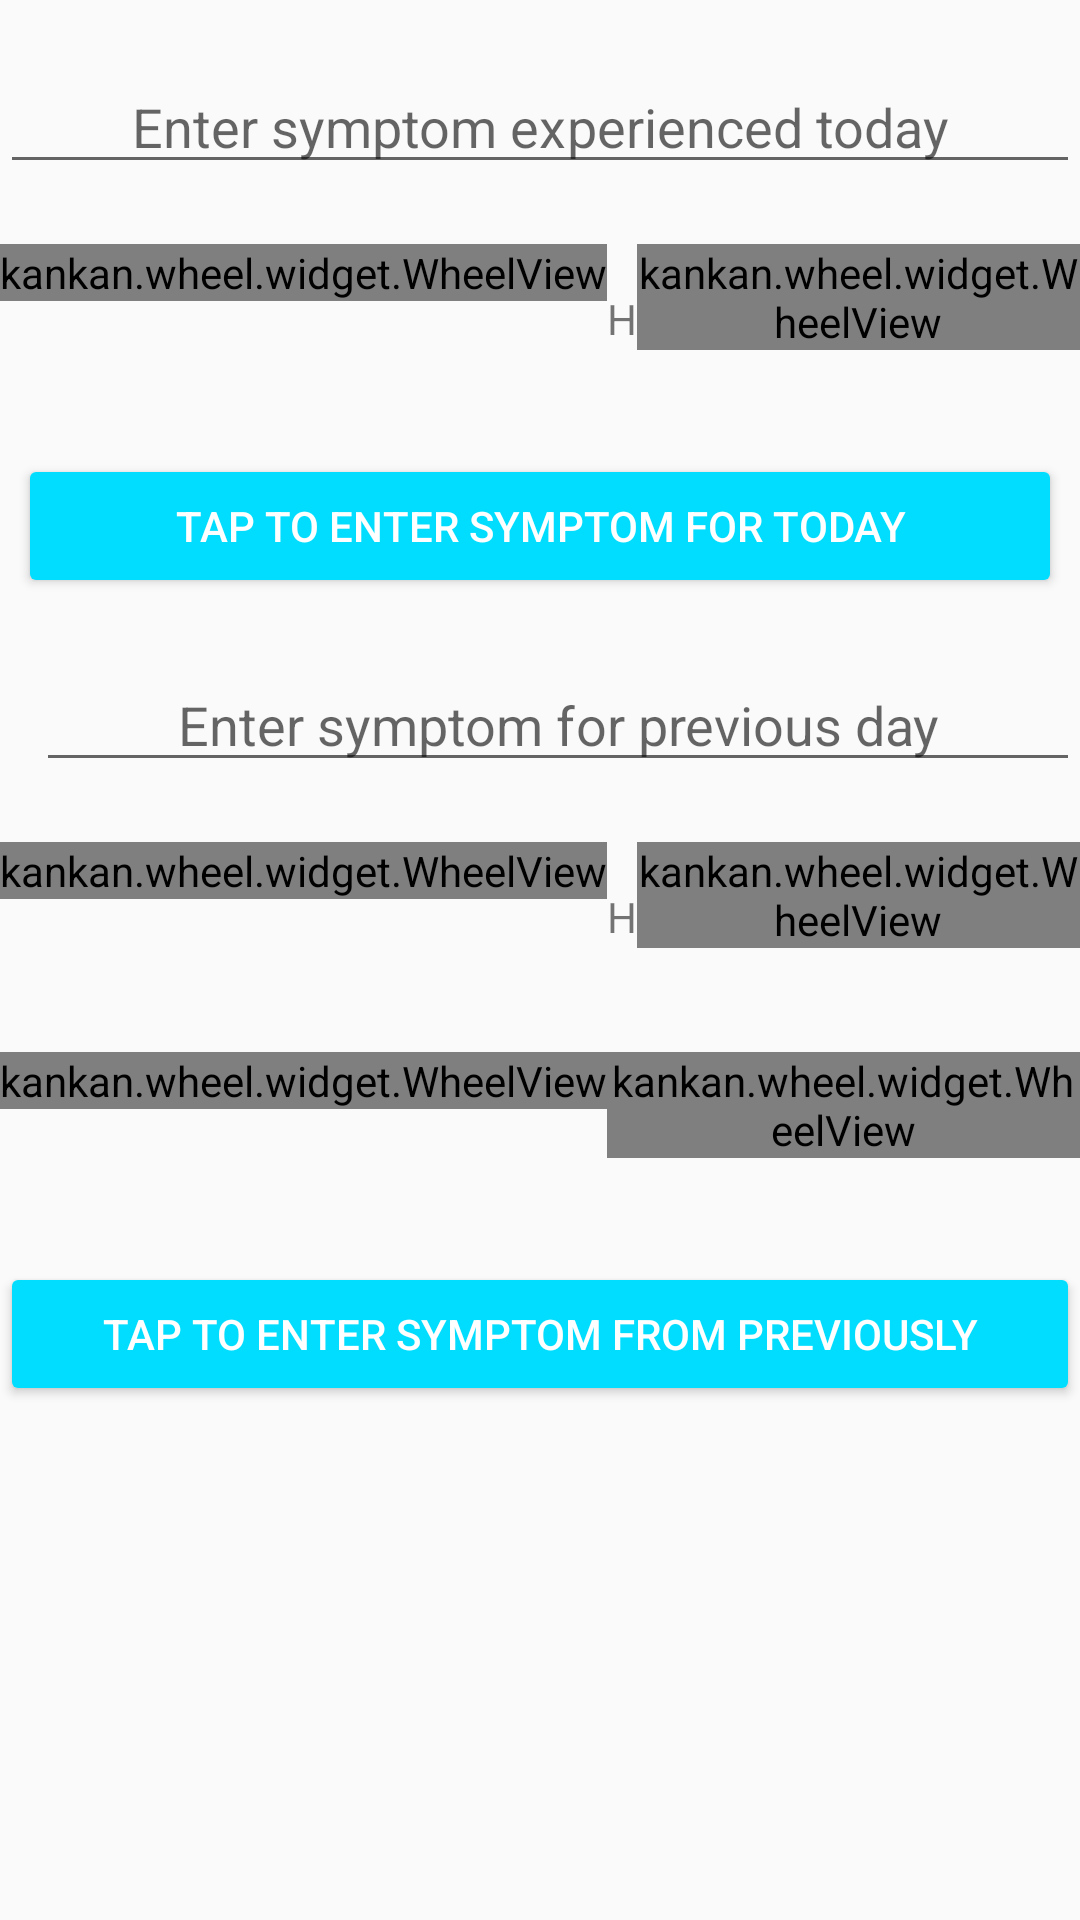

Write the Android layout XML for this screen, with the resource values it uses.
<!-- AndroidManifest.xml: application theme AppTheme -->
<!-- res/layout/content_symptom_record_entry.xml -->
<?xml version="1.0" encoding="utf-8"?>
<RelativeLayout xmlns:android="http://schemas.android.com/apk/res/android"
    xmlns:app="http://schemas.android.com/apk/res-auto"
    xmlns:tools="http://schemas.android.com/tools"
    android:layout_width="match_parent"
    android:layout_height="match_parent"
    app:layout_behavior="@string/appbar_scrolling_view_behavior"
    tools:context="mmkeri.quicksugars.SymptomRecordEntry"
    tools:showIn="@layout/activity_symptom_record_entry">

    <EditText
        android:id="@+id/todaySymptom"
        android:layout_width="match_parent"
        android:layout_height="wrap_content"
        android:ems="10"
        android:hint="Enter symptom experienced today"
        android:inputType="textPersonName"
        android:layout_centerHorizontal="true"
        android:gravity="center"
        android:layout_alignParentTop="true"
        android:layout_marginTop="20dp"/>

    <LinearLayout
        android:id="@+id/currentTimeLinearLayout"
        android:layout_width="match_parent"
        android:layout_height="50dp"
        android:layout_below="@id/todaySymptom"
        android:orientation="vertical"
        android:layout_marginTop="20dp">
        <LinearLayout
            android:layout_width="wrap_content"
            android:layout_height="50dp"
            android:layout_gravity="center_horizontal"
            android:background="@drawable/wheel_bg"
            android:layout_alignParentLeft="true"
            android:layout_alignParentStart="true">

            <kankan.wheel.widget.WheelView
                android:id="@+id/p1"
                android:layout_width="wrap_content"
                android:layout_height="wrap_content"/>
            <TextView
                android:layout_width="wrap_content"
                android:layout_height="wrap_content"
                android:text="H"
                android:layout_gravity="center"/>
            <kankan.wheel.widget.WheelView
                android:id="@+id/p2"
                android:layout_width="wrap_content"
                android:layout_height="wrap_content"/>
            <TextView
                android:layout_width="wrap_content"
                android:layout_height="wrap_content"
                android:text="min"
                android:layout_gravity="center"/>
        </LinearLayout>
    </LinearLayout>

    <Button
        android:id="@+id/todaySymptomButton"
        android:layout_width="match_parent"
        android:layout_height="wrap_content"
        android:text="Tap to enter symptom for today"
        android:layout_below="@id/currentTimeLinearLayout"
        android:layout_centerHorizontal="true"
        android:layout_marginRight="12dp"
        android:layout_marginEnd="12dp"
        style="@style/Widget.AppCompat.Button.Colored"
        android:layout_marginTop="20dp"/>

    <EditText
        android:id="@+id/previousSymptom"
        android:layout_width="match_parent"
        android:layout_height="wrap_content"
        android:ems="10"
        android:layout_below="@id/todaySymptomButton"
        android:hint="Enter symptom for previous day"
        android:inputType="textPersonName"
        android:layout_alignLeft="@+id/todaySymptom"
        android:layout_alignStart="@+id/todaySymptom"
        android:layout_marginLeft="12dp"
        android:layout_marginStart="12dp"
        android:layout_marginTop="20dp"
        android:gravity="center"/>

    <LinearLayout
        android:id="@+id/previousTimeLinearLayout"
        android:layout_width="match_parent"
        android:layout_height="50dp"
        android:layout_below="@id/previousSymptom"
        android:orientation="vertical"
        android:layout_marginTop="20dp">
        <LinearLayout
            android:layout_width="wrap_content"
            android:layout_height="50dp"
            android:layout_gravity="center_horizontal"
            android:background="@drawable/wheel_bg"
            android:layout_alignParentLeft="true"
            android:layout_alignParentStart="true">

            <kankan.wheel.widget.WheelView
                android:id="@+id/p3"
                android:layout_width="wrap_content"
                android:layout_height="wrap_content"/>
            <TextView
                android:layout_width="wrap_content"
                android:layout_height="wrap_content"
                android:text="H"
                android:layout_gravity="center"/>
            <kankan.wheel.widget.WheelView
                android:id="@+id/p4"
                android:layout_width="wrap_content"
                android:layout_height="wrap_content"/>
            <TextView
                android:layout_width="wrap_content"
                android:layout_height="wrap_content"
                android:text="min"
                android:layout_gravity="center"/>
        </LinearLayout>
    </LinearLayout>
    <LinearLayout
        android:id="@+id/previousDateLinearLayout"
        android:layout_width="match_parent"
        android:layout_height="50dp"
        android:layout_below="@+id/previousTimeLinearLayout"
        android:orientation="vertical"
        android:layout_marginTop="20dp">
        <LinearLayout
            android:layout_width="wrap_content"
            android:layout_height="50dp"
            android:layout_gravity="center_horizontal"
            android:background="@drawable/wheel_bg"
            android:layout_alignParentLeft="true"
            android:layout_alignParentStart="true">

            <kankan.wheel.widget.WheelView
                android:id="@+id/p5"
                android:layout_width="wrap_content"
                android:layout_height="wrap_content"/>
            <kankan.wheel.widget.WheelView
                android:id="@+id/p6"
                android:layout_width="wrap_content"
                android:layout_height="wrap_content"/>
            <kankan.wheel.widget.WheelView
                android:id="@+id/p7"
                android:layout_width="wrap_content"
                android:layout_height="wrap_content" />

        </LinearLayout>
    </LinearLayout>
    <Button
        android:id="@+id/previousSymptomButton"
        android:layout_width="match_parent"
        android:layout_height="wrap_content"
        android:layout_below="@id/previousDateLinearLayout"
        android:text="Tap to enter symptom from previously"
        android:layout_centerHorizontal="true"
        style="@style/Widget.AppCompat.Button.Colored"
        android:layout_marginTop="20dp"/>
</RelativeLayout>
<!-- res/layout/activity_symptom_record_entry.xml (included above) -->
<?xml version="1.0" encoding="utf-8"?>
<ScrollView xmlns:android="http://schemas.android.com/apk/res/android"
    android:layout_width="match_parent"
    android:layout_height="match_parent"
    android:fillViewport="true">
    <android.support.design.widget.CoordinatorLayout xmlns:android="http://schemas.android.com/apk/res/android"
        xmlns:app="http://schemas.android.com/apk/res-auto"
        xmlns:tools="http://schemas.android.com/tools"
        android:layout_width="match_parent"
        android:layout_height="match_parent"
        tools:context="mmkeri.quicksugars.SymptomRecordEntry">

        <android.support.design.widget.AppBarLayout
            android:layout_width="match_parent"
            android:layout_height="wrap_content"
            android:theme="@style/AppTheme.AppBarOverlay">

            <android.support.v7.widget.Toolbar
                android:id="@+id/toolbar"
                android:layout_width="match_parent"
                android:layout_height="?attr/actionBarSize"
                android:background="?attr/colorPrimary"
                app:popupTheme="@style/AppTheme.PopupOverlay" />

        </android.support.design.widget.AppBarLayout>

        <include layout="@layout/content_symptom_record_entry" />

    </android.support.design.widget.CoordinatorLayout>
</ScrollView>
<!-- resources referenced by this layout -->
<resources>
  <style name="AppTheme.AppBarOverlay" parent="ThemeOverlay.AppCompat.Dark.ActionBar" />
  <style name="AppTheme.PopupOverlay" parent="ThemeOverlay.AppCompat.Light" />
  <style name="AppTheme" parent="Theme.AppCompat.Light.DarkActionBar">
          
          <item name="colorPrimary">@color/colorPrimary</item>
          <item name="colorPrimaryDark">@color/colorPrimaryDark</item>
          <item name="colorAccent">@android:color/holo_blue_bright</item>
      </style>
  <color name="colorPrimary">#3F51B5</color>
  <color name="colorPrimaryDark">#303F9F</color>
</resources>
